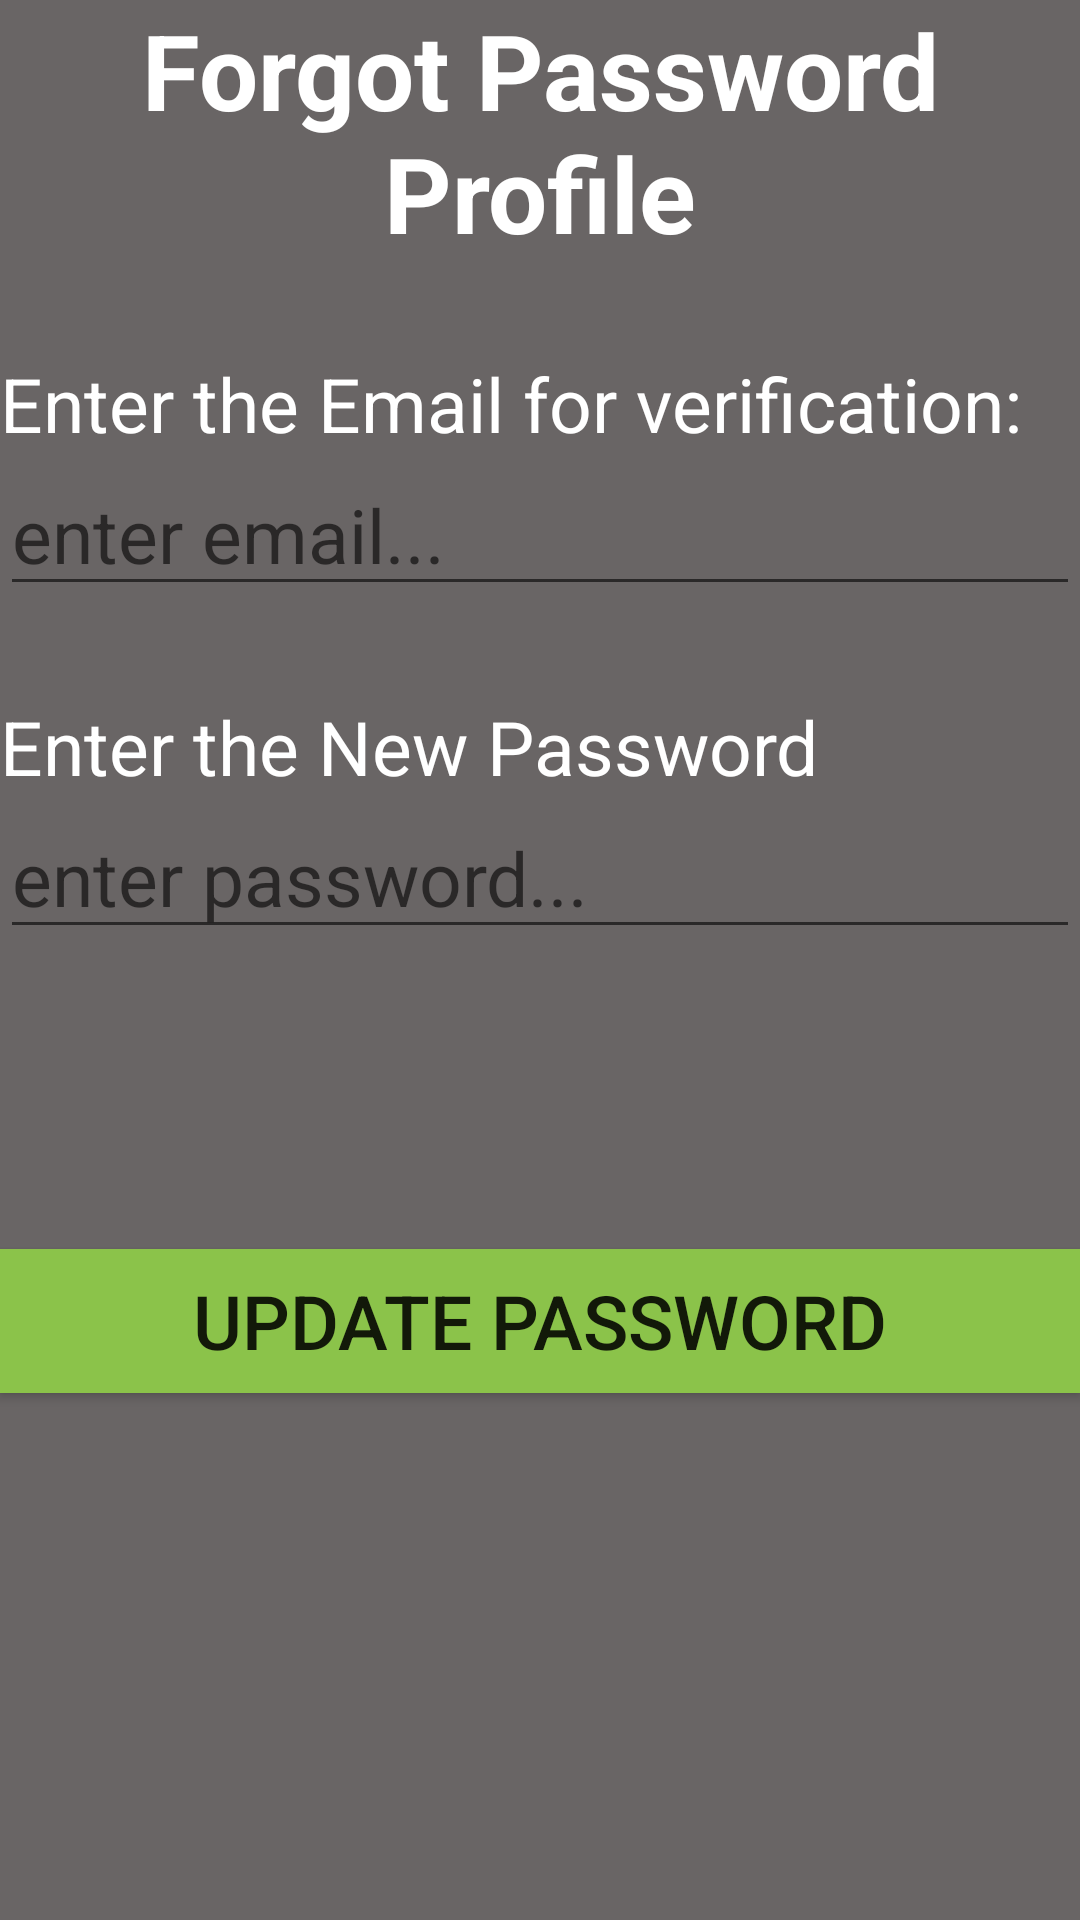

Here is an Android app screen rendered from its layout file. Give the layout XML and the strings, colors and styles it references.
<!-- AndroidManifest.xml: application theme AppTheme -->
<!-- res/layout/forgor_layout.xml -->
<?xml version="1.0" encoding="utf-8"?>
<LinearLayout xmlns:android="http://schemas.android.com/apk/res/android"
    android:orientation="vertical" android:layout_width="match_parent"
    android:layout_height="match_parent"
    android:background="#696565"
    >

    <TextView
        android:layout_width="match_parent"
        android:layout_height="wrap_content"
        android:text="Forgot Password Profile"
       android:textAlignment="center"
        android:textSize="35dp"
        android:textStyle="bold"
        android:textColor="#fff"/>

    <TextView
        android:layout_width="wrap_content"
        android:layout_height="wrap_content"
        android:text="Enter the Email for verification:"
        android:textColor="#fff"
        android:textSize="25dp"
        android:layout_marginTop="30dp"/>
    <EditText
        android:id="@+id/oldemail"
        android:layout_width="match_parent"
        android:layout_height="wrap_content"
        android:hint="enter email..."
        android:textSize="25dp"
        android:textColor="#fff"/>
    <TextView
        android:layout_width="wrap_content"
        android:layout_height="wrap_content"
        android:text="Enter the New Password"
        android:textColor="#fff"
        android:textSize="25dp"
        android:layout_marginTop="30dp"/>
    <EditText
        android:id="@+id/newpass"
        android:layout_width="match_parent"
        android:layout_height="wrap_content"
        android:hint="enter password..."
        android:textSize="25dp"
        android:textColor="#fff"/>

    <Button
        android:layout_width="match_parent"
        android:layout_height="wrap_content"
        android:layout_marginTop="100dp"
        android:background="#8BC34A"
        android:text="Update Password"
        android:textSize="25dp"
        android:id="@+id/bt_pass"/>



</LinearLayout>
<!-- resources referenced by this layout -->
<resources>
  <style name="AppTheme" parent="Theme.AppCompat.Light.DarkActionBar">
          
          <item name="colorPrimary">@color/colorPrimary</item>
          <item name="colorPrimaryDark">@color/colorPrimaryDark</item>
          <item name="colorAccent">@color/colorAccent</item>
      </style>
  <!-- not gathered from this repository: default colours our renderer supplied (Android Studio template values) -->
  <color name="colorPrimary">#FF6200EE</color>
  <color name="colorPrimaryDark">#FF3700B3</color>
  <color name="colorAccent">#FF03DAC5</color>
</resources>
